Run: headless pygame with SDL's dummy video driver; simulated clock (each Clock.tick advances the game by its frame time, no real sleeping); random seed 0; keys injected as events and as key.get_pressed() state; no mouse input; restart key R tapped at the start of phases 3 and 4.
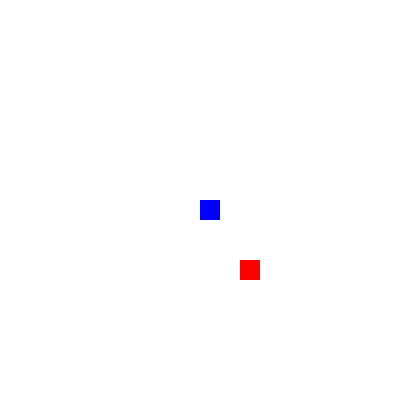
Frame 1 of 4 · flips 1–60 · no input
Frame 2 of 4 · flips 61–180 · tapped SPACE, RETURN · held RIGHT (→), D · screen unchanged from frame 1, image omitted
Frame 3 of 4 · flips 181–300 · tapped R · held DOWN (↓), S · screen unchanged from frame 2, image omitted
Frame 4 of 4 · flips 301–420 · tapped R · held LEFT (←), A, UP (↑), W · screen unchanged from frame 3, image omitted

The pygame program that drew these frames:

import pygame
import sys
import random
pygame.init()


# Constants
WIDTH, HEIGHT = 400, 400
GRID_SIZE = 20
GRID_WIDTH = WIDTH // GRID_SIZE
GRID_HEIGHT = HEIGHT // GRID_SIZE
score =0
head_x = 0
head_y = 0
food_x =0
food_y =0

# Colors
WHITE = (255, 255, 255)
GREEN = (0, 255, 0)
RED = (255, 0, 0)
BLUE = (0, 0, 255) 

# Create the game window
screen = pygame.display.set_mode((WIDTH, HEIGHT))
pygame.display.set_caption("Snake Game")

class Snake:
    def __init__(self):
        self.body = [(GRID_WIDTH // 2, GRID_HEIGHT // 2)]
        self.direction = (1, 0)  # Initial direction: right

    def move(self, food):
        # Move the snake by adding a new head in the current direction
        new_head = ((self.body[0][0] + self.direction[0]) % GRID_WIDTH, (self.body[0][1] + self.direction[1]) % GRID_HEIGHT)
        self.body.insert(0, new_head)

        # Check if the snake ate the food
        if self.body[0] == food:
            return True
        else:
            self.body.pop()  # Remove the tail
            return False

    def change_direction(self, new_direction):
        # Prevent the snake from reversing
        if (new_direction[0], new_direction[1]) != (-self.direction[0], -self.direction[1]):
            self.direction = new_direction
            
class Food:            

      def __init__(self):
        self.position = (random.randint(0, GRID_WIDTH - 1), random.randint(0, GRID_HEIGHT - 1))

      def respawn(self):
        self.position = (random.randint(0, GRID_WIDTH - 1), random.randint(0, GRID_HEIGHT - 1))
class snake_eats_food:        
      def snake_eats_food(head_x, head_y, food_x, food_y):
    # Check if the snake's head coordinates match the food coordinates
       if head_x == food_x and head_y == food_y:
        return True
       else:
        return False  
snake = Snake()
food = Food()
game_over = False

while not game_over:
    for event in pygame.event.get():
        if event.type == pygame.QUIT:
            game_over = True
        elif event.type == pygame.KEYDOWN:
            if event.key == pygame.K_UP:
                snake.change_direction((0, -1))
            elif event.key == pygame.K_DOWN:
                snake.change_direction((0, 1))
            elif event.key == pygame.K_LEFT:
                snake.change_direction((-1, 0))
            elif event.key == pygame.K_RIGHT:
                snake.change_direction((1, 0))
            if snake_eats_food():
             score += 10
                
            if event.key == pygame.K_r:
                # Restart the game
                game_over = False
                score = 0    


    food_eaten = snake.move(food.position)

    if food_eaten:
        food.respawn()

    # Check for collisions with walls or itself
    # Assuming snake_head_x and snake_head_y are the coordinates of the snake's head
# screen_width and screen_height are the dimensions of the game screen

    if (head_x>= GRID_WIDTH or head_x < 0 or
        head_y>= GRID_HEIGHT  or head_y < 0):
      game_over = True
    # Clear the screen
    screen.fill(WHITE)

    # Draw the snake
    for segment in snake.body:
        pygame.draw.rect(screen, GREEN, (segment[0] * GRID_SIZE, segment[1] * GRID_SIZE, GRID_SIZE, GRID_SIZE))
        # Draw the snake's head (you can use a different color if you like)
        head_x, head_y = snake.body[0]
    pygame.draw.rect(screen, BLUE, (head_x * GRID_SIZE, head_y * GRID_SIZE, GRID_SIZE, GRID_SIZE))      
    # Draw the food
    pygame.draw.rect(screen, RED, (food.position[0] * GRID_SIZE, food.position[1] * GRID_SIZE, GRID_SIZE, GRID_SIZE))

    pygame.display.update()

    pygame.time.delay(150)  # Delay to control the game speed
    # Display the final score
font = pygame.font.Font(None, 36)
text = font.render(f"Score: {score}", True, (255, 255, 255))
text_rect = text.get_rect()
text_rect.center = (GRID_WIDTH // 2, GRID_HEIGHT // 2)
screen.blit(text, text_rect)
pygame.display.update()
    

pygame.quit()
sys.exit()
